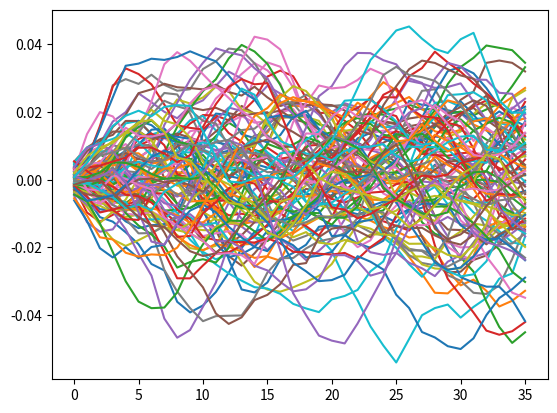

The matplotlib source for this figure:
# -*- coding: utf-8 -*-
# Time: 2/23/2019 7:50 PM
# Author: Guanlin Chen
import numpy as np
from matplotlib import pyplot as plt
import pandas as pd
from scipy.sparse import coo_matrix


def urand(sigma):
    x = np.random.normal(0, sigma)
    return x

def zeromat(nr,nc): 
    return(np.matrix(np.zeros((nr,nc))))

class parameter:
    def __init__(self, para, para_position, one_position, type_flag, model):
        self.para = para
        self.para_position = para_position
        self.one_position = one_position
        mat_dict = {'measure': 'H',
                    'transit': 'F',
                    'measure_noise': 'e_H',
                    'transit_noise': 'e_F'}
        self.mat_flag = mat_dict.get(type_flag)
        self.model = model
    def matrix(self):
        if self.one_position:
            row = [i[0] for i in self.para_position] + [j[0] for j in self.one_position]
            col = [i[1] for i in self.para_position] + [j[1] for j in self.one_position]
            mat_val = self.para + [1] * len(self.one_position)
        else:
            row = [i for i in self.para_position]
            col = [0] * len(self.para)
            mat_val = urand(np.array(self.para))
            
        mat_shape = {'H': (self.model.output_dim, self.model.state_dim),
                     'F': (self.model.state_dim, self.model.state_dim),
                     'e_H': (self.model.output_dim, 1),
                     'e_F': (self.model.state_dim, 1)}
        
        return coo_matrix((mat_val, (row,col)), shape=mat_shape.get(self.mat_flag)).toarray()


class State_space_model:
    def __init__(self, output_dim, initial_state):
        self.output_dim = output_dim
        self.state_dim = len(initial_state)
        self.initial_state = initial_state
        param_shape = {'H': (self.output_dim, self.state_dim),
                     'F': (self.state_dim, self.state_dim)}
        for parname in param_shape:
            setattr(self,parname,zeromat(*param_shape.get(parname)))
    
    def initialize(self, param_list):
        noise_dict = {'e_H','e_F'}
        for param in param_list:
            if param.mat_flag not in noise_dict:
                setattr(self,param.mat_flag,param.matrix())
            else:
                setattr(self,param.mat_flag,param)
    
    def predict(self, time_periods):
        self.time = time_periods
        self.state = self.initial_state
        self.g = []
        self.u = []
        for i in range(self.time):
            self.state = np.matmul(self.F, self.state) + self.e_F.matrix()
            self.y = np.matmul(self.H, self.state) + self.e_H.matrix()
            self.g.append(self.y[0][0])
            self.u.append(self.y[1][0])

    def simulation(self, time_periods, N):
        self.N = N
        self.time = time_periods
        self.data_g = pd.DataFrame()
        self.data_u = pd.DataFrame()

        for n in range(N):
            self.predict(self.time)
            self.data_g[n] = self.g
            self.data_u[n] = self.u


model = State_space_model(2, np.zeros((6, 1))) # output_dim=2,state_dim=6

measure_param = parameter([-0.3368, -0.1635, -0.0720], [(1, 1), (1, 2), (1, 3)], [(0, 0), (0, 1), (1, 5)],'measure',model)
transit_param = parameter([1.4386, -0.5174], [(1, 1), (1, 2)], [(0, 0), (0, 4), (2, 1), (3, 2), (4, 4), (5, 5)],'transit',model)
measure_noise_param = parameter([0.0003], [1], [], 'measure_noise', model)
transit_noise_param = parameter([0.0049, 0.0067, 0.0003, 0.0015], [0, 1, 4, 5], [], 'transit_noise', model)

model.initialize([measure_param,transit_param,measure_noise_param,transit_noise_param])

model.simulation(36, 100)
print(model.data_u)

model.data_u.plot(legend=False)
plt.show()
